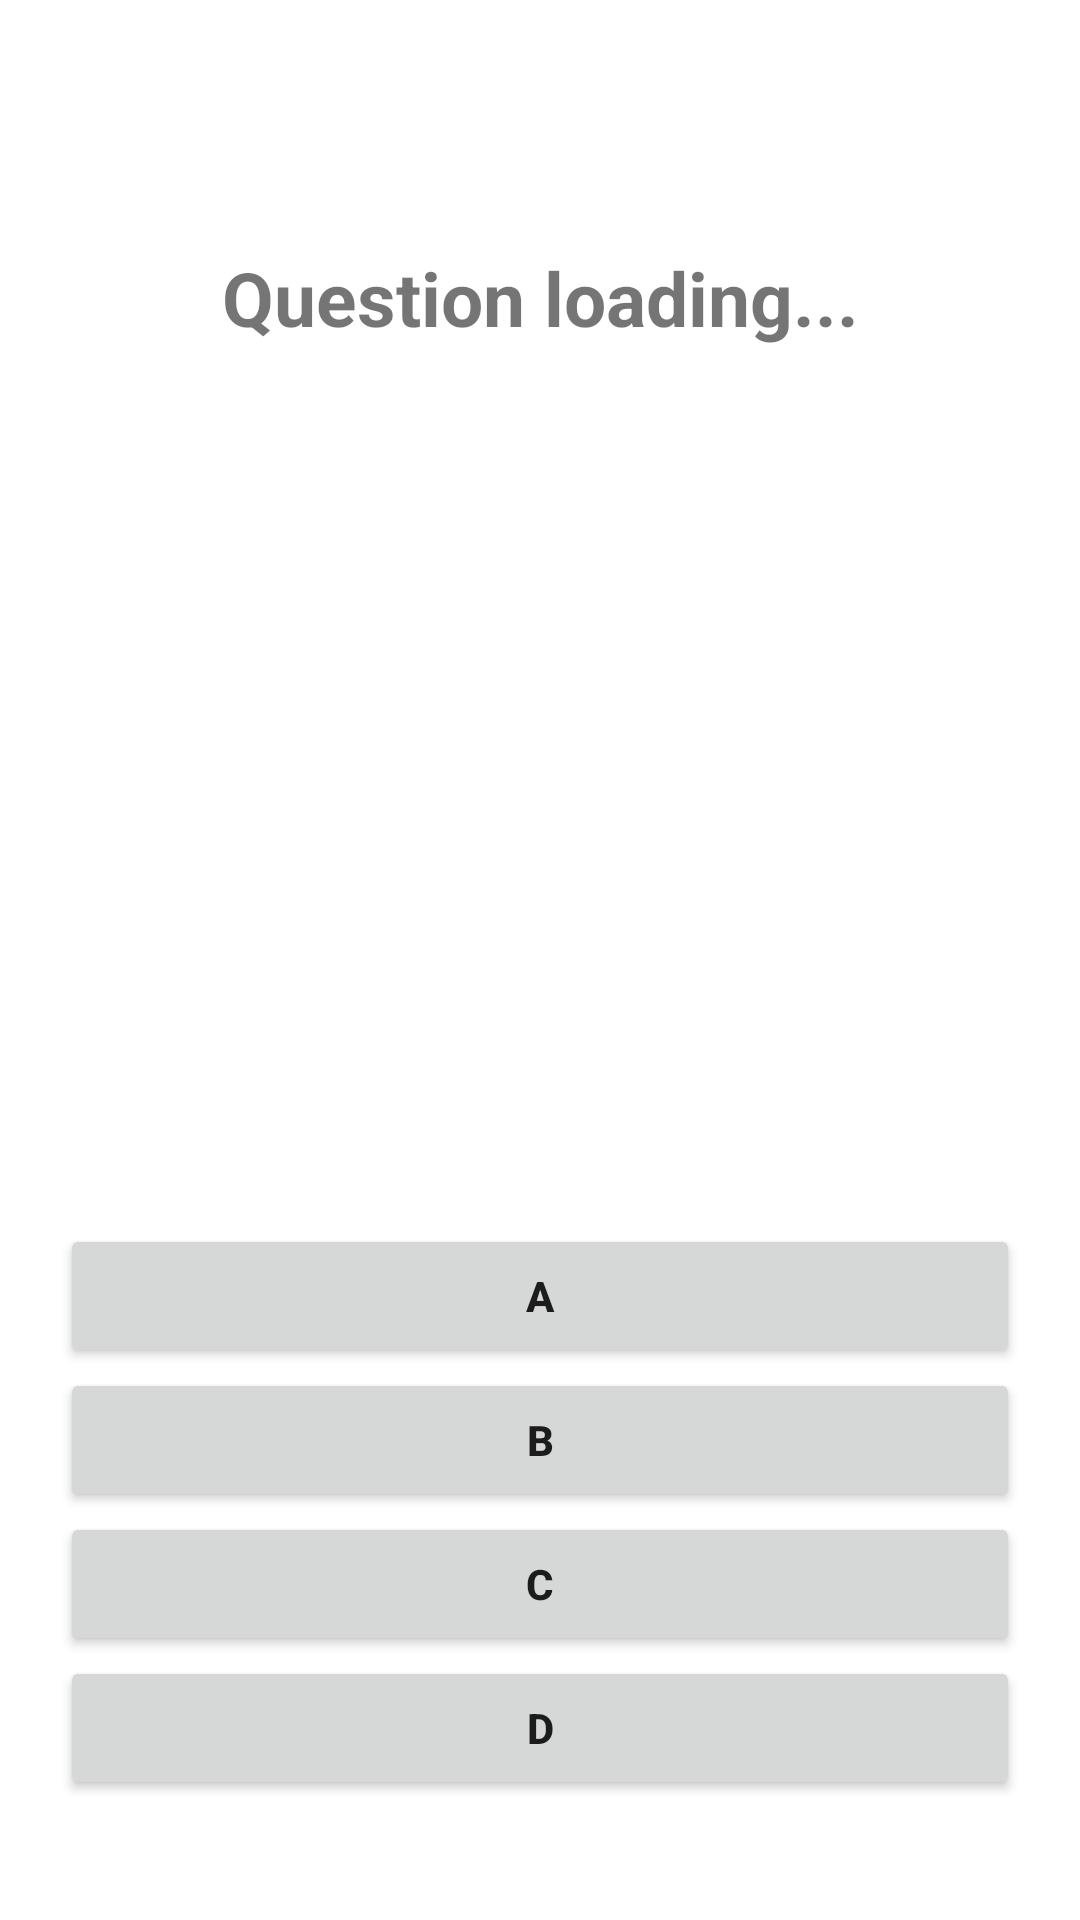

This screen was rendered from an Android layout file. Write that file and the resources it references.
<!-- AndroidManifest.xml: application theme Theme.SimpleQuizApp -->
<!-- res/layout/activity_main.xml -->
<?xml version="1.0" encoding="utf-8"?>
<androidx.constraintlayout.widget.ConstraintLayout xmlns:android="http://schemas.android.com/apk/res/android"
    xmlns:app="http://schemas.android.com/apk/res-auto"
    xmlns:tools="http://schemas.android.com/tools"
    android:layout_width="match_parent"
    android:layout_height="match_parent"
    tools:context=".MainActivity">



        <RelativeLayout
            android:id="@+id/relative"
            android:layout_width="match_parent"
            android:layout_height="match_parent">

            <LinearLayout
                android:id="@+id/linearLayout"
                android:layout_width="match_parent"
                android:layout_height="wrap_content"
                android:layout_alignParentTop="true"
                android:layout_marginTop="0dp"
                android:orientation="vertical"
                app:layout_constraintEnd_toEndOf="parent"
                app:layout_constraintStart_toStartOf="parent"
                app:layout_constraintTop_toTopOf="parent">

                <androidx.constraintlayout.widget.ConstraintLayout
                    android:layout_width="match_parent"
                    android:layout_height="wrap_content"
                    android:layout_marginTop="20dp"
                    android:orientation="vertical">

                    <TextView
                        android:id="@+id/scoreText"
                        android:layout_width="wrap_content"
                        android:layout_height="wrap_content"
                        android:layout_marginStart="16dp"
                        android:layout_marginLeft="16dp"
                        android:text=""
                        android:textSize="30dp"
                        app:layout_constraintBottom_toBottomOf="parent"
                        app:layout_constraintStart_toStartOf="parent"
                        app:layout_constraintTop_toTopOf="parent"
                        app:layout_constraintVertical_bias="0.0" />

                    <TextView
                        android:id="@+id/timer"
                        android:layout_width="wrap_content"
                        android:layout_height="wrap_content"
                        android:text=""
                        android:textColor="#43A047"
                        android:textSize="30dp"
                        app:layout_constraintBottom_toBottomOf="parent"
                        app:layout_constraintEnd_toEndOf="parent"
                        app:layout_constraintStart_toStartOf="parent"
                        app:layout_constraintTop_toTopOf="parent"
                        app:layout_constraintVertical_bias="1.0" />

                    <TextView
                        android:id="@+id/question_number"
                        android:layout_width="wrap_content"
                        android:layout_height="wrap_content"
                        android:layout_marginEnd="28dp"
                        android:layout_marginRight="28dp"
                        android:text=""
                        android:textSize="30dp"
                        app:layout_constraintBottom_toBottomOf="parent"
                        app:layout_constraintEnd_toEndOf="parent"
                        app:layout_constraintTop_toTopOf="parent"
                        app:layout_constraintVertical_bias="0.0" />

                </androidx.constraintlayout.widget.ConstraintLayout>

                <TextView
                    android:id="@+id/tv_question"
                    android:layout_width="match_parent"
                    android:layout_height="wrap_content"
                    android:layout_above="@+id/btn_one"
                    android:layout_alignParentTop="true"
                    android:layout_centerHorizontal="true"
                    android:layout_marginTop="12dp"
                    android:gravity="center_horizontal"
                    android:minHeight="100dp"
                    android:paddingHorizontal="30dp"
                    android:paddingTop="10sp"
                    android:text="Question loading..."
                    android:textSize="25sp"
                    android:textStyle="bold" />


            </LinearLayout>

            <LinearLayout
                android:layout_width="match_parent"
                android:layout_height="wrap_content"
                android:layout_alignParentStart="true"
                android:layout_alignParentLeft="true"
                android:layout_alignParentBottom="true"
                android:layout_gravity="bottom"
                android:layout_marginStart="0dp"
                android:layout_marginLeft="0dp"
                android:layout_marginBottom="10dp"
                android:gravity="center"
                android:orientation="vertical"
                app:layout_constraintBottom_toBottomOf="parent">

                <Button
                    android:id="@+id/btn_one"
                    android:layout_width="match_parent"
                    android:layout_height="wrap_content"
                    android:layout_above="@+id/btn_two"
                    android:layout_centerHorizontal="true"
                    android:layout_marginHorizontal="20dp"
                    android:onClick="onClick"
                    android:text="A"
                    android:textAllCaps="false"
                    android:textStyle="bold"
                    />

                <Button
                    android:id="@+id/btn_two"
                    android:layout_width="match_parent"
                    android:layout_height="wrap_content"
                    android:layout_above="@+id/btn_three"
                    android:layout_centerHorizontal="true"
                    android:layout_marginHorizontal="20dp"
                    android:onClick="onClick"
                    android:text="B"
                    android:textAllCaps="false"
                    android:textStyle="bold" />

                <Button
                    android:id="@+id/btn_three"
                    android:layout_width="match_parent"
                    android:layout_height="wrap_content"
                    android:layout_above="@+id/btn_four"
                    android:layout_centerHorizontal="true"
                    android:layout_marginHorizontal="20dp"
                    android:onClick="onClick"
                    android:text="C"
                    android:textAllCaps="false"
                    android:textStyle="bold" />

                <Button
                    android:id="@+id/btn_four"
                    android:layout_width="match_parent"
                    android:layout_height="wrap_content"
                    android:layout_alignParentBottom="true"
                    android:layout_centerHorizontal="true"
                    android:layout_marginHorizontal="20dp"
                    android:layout_marginBottom="30dp"
                    android:onClick="onClick"
                    android:text="D"
                    android:textAllCaps="false"
                    android:textStyle="bold" />

            </LinearLayout>
        </RelativeLayout>

</androidx.constraintlayout.widget.ConstraintLayout>
<!-- resources referenced by this layout -->
<resources>
  <style name="Theme.SimpleQuizApp" parent="Theme.MaterialComponents.DayNight.NoActionBar">
          
          <item name="colorPrimary">#43A047</item>
          <item name="colorPrimaryVariant">#2C2E2C</item>
          <item name="colorOnPrimary">@color/white</item>
          
          <item name="colorSecondary">@color/teal_200</item>
          <item name="colorSecondaryVariant">@color/teal_700</item>
          <item name="colorOnSecondary">@color/black</item>
          
          <item name="android:statusBarColor" tools:targetApi="l">?attr/colorPrimaryVariant</item>
          
      </style>
  <color name="white">#FFFFFFFF</color>
  <color name="teal_200">#FF03DAC5</color>
  <color name="teal_700">#FF018786</color>
  <color name="black">#FF000000</color>
</resources>
